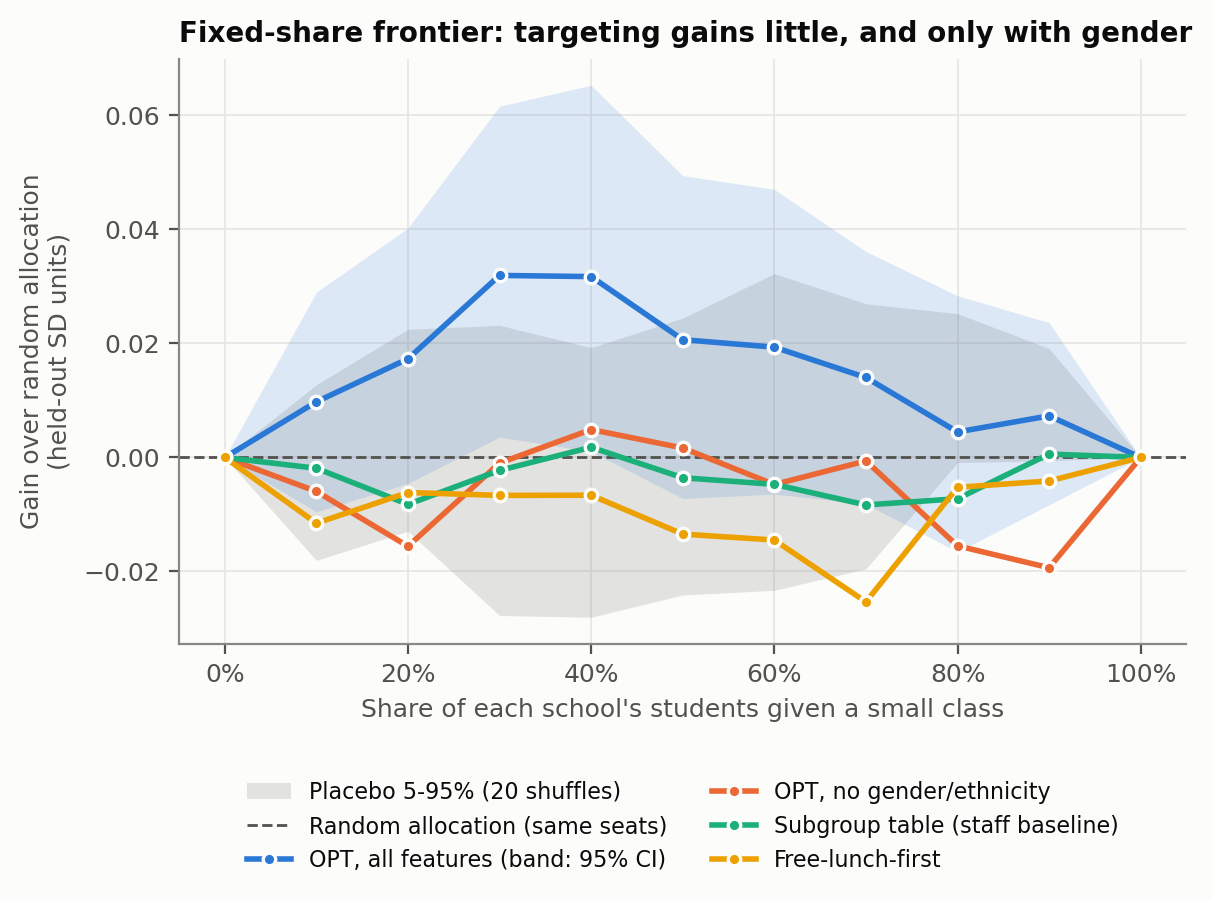

The table this chart was drawn from, first rows:
q, policy, gain_over_random, lo, hi
0.0, opt, 0.0, 0.0, 0.0
0.1, opt, 0.0098, -0.0095, 0.029
0.2, opt, 0.0173, -0.0046, 0.0402
0.3, opt, 0.0319, 0.0036, 0.0616
0.4, opt, 0.0317, 0.001, 0.0653
0.5, opt, 0.0207, -0.0072, 0.0494
0.6, opt, 0.0193, -0.0064, 0.047
0.7, opt, 0.014, -0.0082, 0.0361
0.8, opt, 0.0045, -0.0166, 0.0284
0.9, opt, 0.0073, -0.0083, 0.0237
1.0, opt, 0.0, 0.0, 0.0
0.0, opt_nosens, 0.0, 0.0, 0.0
0.1, opt_nosens, -0.006, -0.022, 0.0117
0.2, opt_nosens, -0.0156, -0.0422, 0.0092
0.3, opt_nosens, -0.001, -0.0294, 0.0267
0.4, opt_nosens, 0.0049, -0.0238, 0.033
0.5, opt_nosens, 0.0017, -0.0305, 0.0335
0.6, opt_nosens, -0.0047, -0.0316, 0.0221
0.7, opt_nosens, -0.0006, -0.0259, 0.024
0.8, opt_nosens, -0.0155, -0.0384, 0.009
0.9, opt_nosens, -0.0193, -0.0377, -0.0011
1.0, opt_nosens, 0.0, 0.0, 0.0
0.0, subgroup, -0.0, -0.0, 0.0
0.1, subgroup, -0.0019, -0.0182, 0.0142
0.2, subgroup, -0.0082, -0.0295, 0.0145
0.3, subgroup, -0.0023, -0.0228, 0.0209
0.4, subgroup, 0.0018, -0.0252, 0.03
0.5, subgroup, -0.0036, -0.0332, 0.0275
0.6, subgroup, -0.0047, -0.0353, 0.027
0.7, subgroup, -0.0083, -0.0341, 0.02
0.8, subgroup, -0.0072, -0.0298, 0.0145
0.9, subgroup, 0.0006, -0.0153, 0.0164
1.0, subgroup, 0.0, -0.0, 0.0
0.0, fl, 0.0, 0.0, 0.0
0.1, fl, -0.0115, -0.0289, 0.0062
0.2, fl, -0.0062, -0.0257, 0.014
0.3, fl, -0.0067, -0.0297, 0.0173
0.4, fl, -0.0066, -0.0375, 0.0241
0.5, fl, -0.0134, -0.0434, 0.0147
0.6, fl, -0.0145, -0.0436, 0.0137
0.7, fl, -0.0253, -0.0509, -0.0019
0.8, fl, -0.0052, -0.025, 0.0139
0.9, fl, -0.0041, -0.0213, 0.0134
1.0, fl, 0.0, 0.0, 0.0
